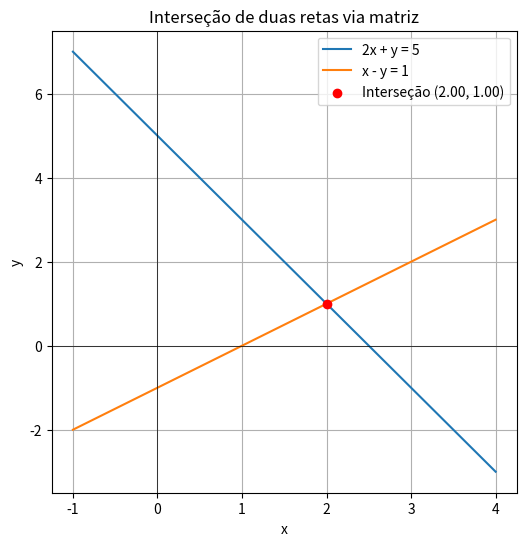
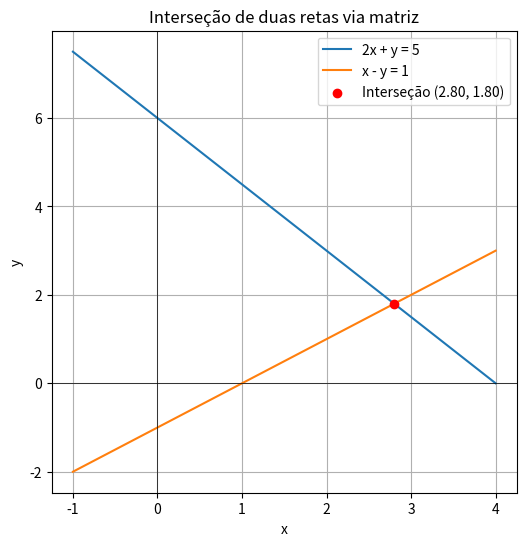

Recreate these plots in Python, in order.
import numpy as np;
import matplotlib.pyplot as plt;

def matricesExample():
    """
    Sistema:
    Reta 1: 2x + y ∴ y = -2x + 5
    Reta 2: x - y = 1 ∴ y = x - 1
    """

    #Matriz dos coeficientes A e vetor B
    A = np.array([[2, 1], [1, -1]]);
    B = np.array([5, 1]);

    #Solução do sistema (interseção das retas)
    X = np.linalg.solve(A, B);
    x_intersec, y_intersec = X;
    print(f"Interseção: x = {x_intersec:.2f}, y = {y_intersec:.2f}");

    #2ª PARTE COLOCANDO O GRÁFICO DA INTERSEÇÃO
    x_vals = np.linspace(-1, 4, 400);

    y1 = -2 * x_vals + 5 #Reta 1
    y2 = x_vals - 1 #Reta 2

    #Plotando as retas
    plt.figure(figsize=(6,6));
    plt.plot(x_vals, y1, label='2x + y = 5');
    plt.plot(x_vals, y2, label='x - y = 1');

    #Plotando o ponto de interseção
    plt.scatter(x_intersec, y_intersec, color='red', zorder=5, 
                label=f'Interseção ({x_intersec:.2f}, {y_intersec:.2f})');
    
    #Configurações do gráfico:
    plt.axhline(0, color='black', linewidth=0.5);
    plt.axvline(0, color='black', linewidth=0.5);
    plt.xlabel('x');
    plt.ylabel('y');
    plt.grid(True);
    plt.legend();
    plt.title('Interseção de duas retas via matriz');

    plt.show();

matricesExample();

def matriceExercise():
    """
[redacted]
    Modifique esse programa para resolver:
    (3x + 2y = 12) e (x - y = 1)
    """
    
    A = np.array([[3, 2], [1, -1]]);
    B = np.array([12, 1]);

    X = np.linalg.solve(A, B);
    x_intersec, y_intersec = X;
    print(f"Interseção: x = {x_intersec:.2f}, y = {y_intersec:.2f}");

    #Construindo o gráfico:
    x_vals = np.linspace(-1, 4, 400);

    y1 = (-3 * x_vals + 12) / 2
    y2 = x_vals - 1

    #Plotando as retas
    plt.figure(figsize=(6,6));
    plt.plot(x_vals, y1, label='2x + y = 5');
    plt.plot(x_vals, y2, label='x - y = 1');

    #Plotando o ponto de interseção
    plt.scatter(x_intersec, y_intersec, color='red', zorder=5, 
                label=f'Interseção ({x_intersec:.2f}, {y_intersec:.2f})');
    
    #Configurações do gráfico:
    plt.axhline(0, color='black', linewidth=0.5);
    plt.axvline(0, color='black', linewidth=0.5);
    plt.xlabel('x');
    plt.ylabel('y');
    plt.grid(True);
    plt.legend();
    plt.title('Interseção de duas retas via matriz');

    plt.show();
    
matriceExercise();
